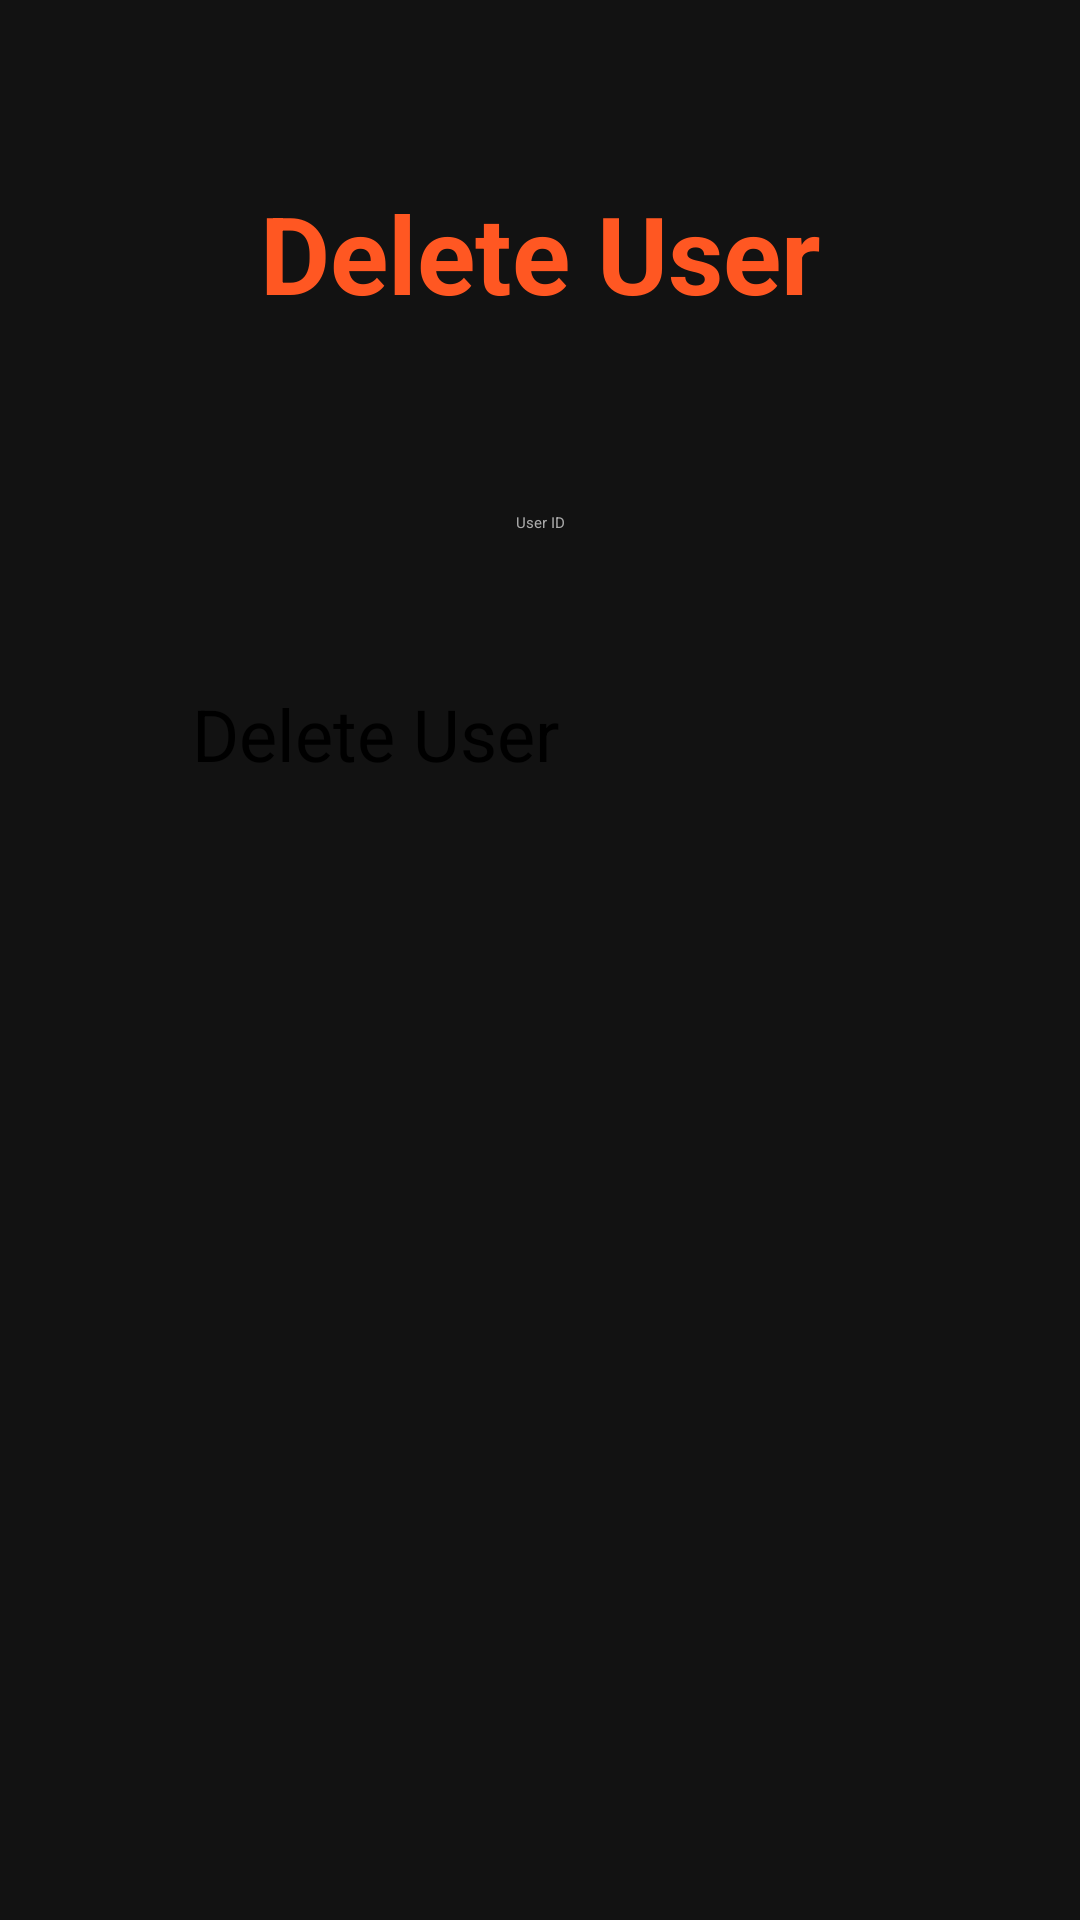

Write the Android layout XML for this screen, with the resource values it uses.
<!-- AndroidManifest.xml: application theme Theme.Android_project_final -->
<!-- res/layout/activity_delete_user.xml -->
<androidx.constraintlayout.widget.ConstraintLayout xmlns:android="http://schemas.android.com/apk/res/android"
    xmlns:app="http://schemas.android.com/apk/res-auto"
    xmlns:tools="http://schemas.android.com/tools"
    android:id="@+id/main"
    android:layout_width="match_parent"
    android:layout_height="match_parent"
    android:background="#121212"
    tools:context=".DeleteUserActivity">


    <TextView
        android:id="@+id/appTitle"
        android:layout_width="wrap_content"
        android:layout_height="wrap_content"
        android:text="Delete User"
        android:textSize="36sp"
        android:textColor="#FF5722"
        android:textStyle="bold"
        app:layout_constraintTop_toTopOf="parent"
        app:layout_constraintStart_toStartOf="parent"
        app:layout_constraintEnd_toEndOf="parent"
        android:layout_marginTop="60dp" />


    <EditText
        android:id="@+id/editTextUserId"
        android:layout_width="0dp"
        android:layout_height="60dp"
        android:layout_marginTop="36dp"
        android:layout_marginHorizontal="32dp"
        android:hint="User ID"
        android:inputType="text"
        android:backgroundTint="#FF5722"
        android:textColor="#FFFFFF"
        android:textColorHint="#AAAAAA"

        android:padding="16dp"
        android:gravity="center"
        app:layout_constraintTop_toBottomOf="@+id/appTitle"
        app:layout_constraintStart_toStartOf="parent"
        app:layout_constraintEnd_toEndOf="parent" />


    <Button
        android:id="@+id/buttonDeleteUser"
        android:layout_width="0dp"
        android:layout_height="70dp"
        android:layout_marginTop="24dp"
        android:layout_marginHorizontal="64dp"
        android:text="Delete User"
        android:textSize="24sp"

        app:cornerRadius="16dp"
        app:layout_constraintTop_toBottomOf="@id/editTextUserId"
        app:layout_constraintStart_toStartOf="parent"
        app:layout_constraintEnd_toEndOf="parent" />




</androidx.constraintlayout.widget.ConstraintLayout>
<!-- resources referenced by this layout -->
<resources>

</resources>
